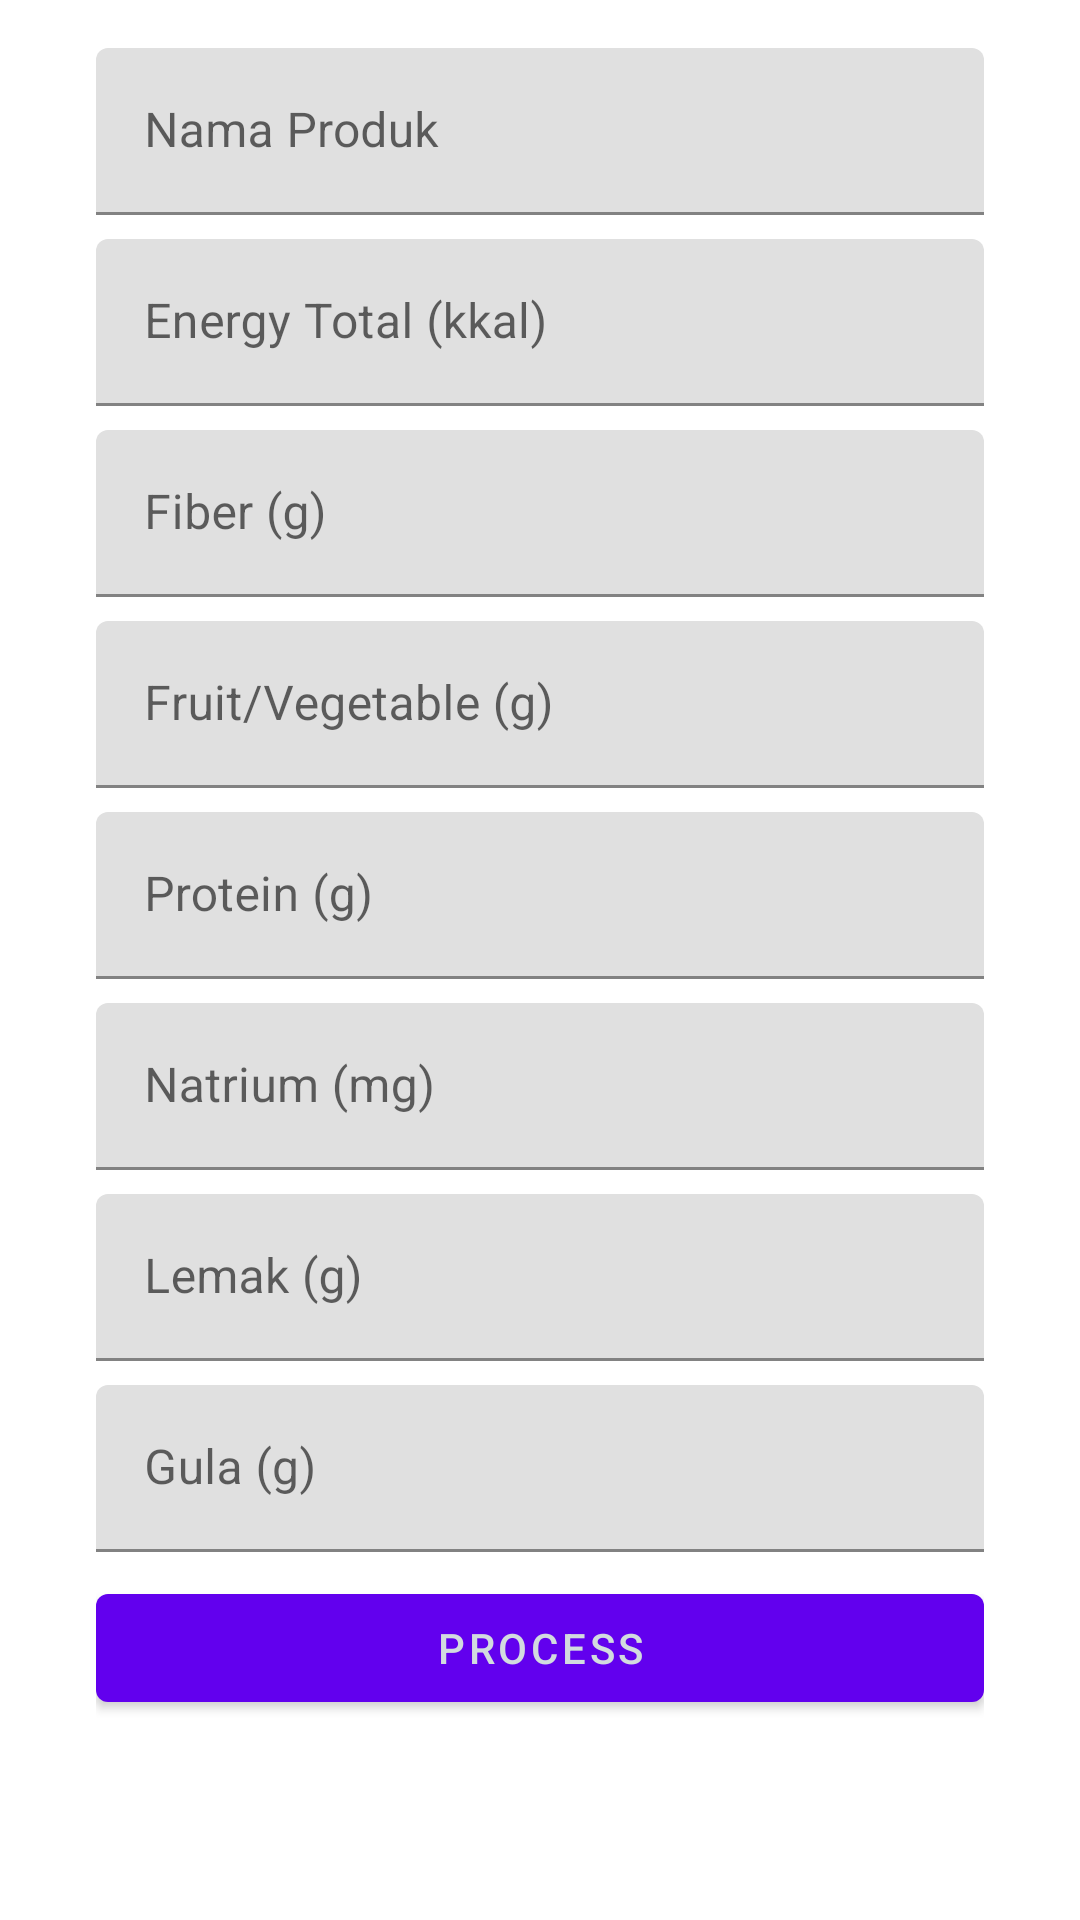

Here is an Android app screen rendered from its layout file. Give the layout XML and the strings, colors and styles it references.
<!-- AndroidManifest.xml: application theme Theme.TepiApp -->
<!-- res/layout/fragment_scan.xml -->
<?xml version="1.0" encoding="utf-8"?>
<androidx.constraintlayout.widget.ConstraintLayout xmlns:android="http://schemas.android.com/apk/res/android"
    xmlns:app="http://schemas.android.com/apk/res-auto"
    xmlns:tools="http://schemas.android.com/tools"
    xmlns:material="http://schemas.android.com/apk/res-auto"
    android:layout_width="match_parent"
    android:layout_height="match_parent"
    android:padding="16dp"
    tools:context=".ui.scan.ScanFragment">

    <ScrollView
        android:layout_width="match_parent"
        android:layout_height="0dp"
        android:scrollbars="vertical"
        app:layout_constraintTop_toTopOf="parent"
        app:layout_constraintBottom_toBottomOf="parent">

        <LinearLayout
            android:id="@+id/inputContainer"
            android:layout_width="match_parent"
            android:layout_height="wrap_content"
            android:orientation="vertical"
            android:layout_marginBottom="16dp"
            android:paddingEnd="16dp"
            android:paddingStart="16dp"
            android:paddingBottom="16dp">

            
            <com.google.android.material.textfield.TextInputLayout
                android:layout_width="match_parent"
                android:layout_height="wrap_content"
                android:layout_marginBottom="8dp">
                <com.google.android.material.textfield.TextInputEditText
                    android:id="@+id/etProductName"
                    android:layout_width="match_parent"
                    android:layout_height="wrap_content"
                    android:hint="Nama Produk"
                    android:inputType="text" />
            </com.google.android.material.textfield.TextInputLayout>

            <com.google.android.material.textfield.TextInputLayout
                android:layout_width="match_parent"
                android:layout_height="wrap_content"
                android:layout_marginBottom="8dp">
                <com.google.android.material.textfield.TextInputEditText
                    android:id="@+id/etTotalEnergy"
                    android:layout_width="match_parent"
                    android:layout_height="wrap_content"
                    android:hint="Energy Total (kkal)"
                    android:inputType="number" />
            </com.google.android.material.textfield.TextInputLayout>

            <com.google.android.material.textfield.TextInputLayout
                android:layout_width="match_parent"
                android:layout_height="wrap_content"
                android:layout_marginBottom="8dp">
                <com.google.android.material.textfield.TextInputEditText
                    android:id="@+id/etFiber"
                    android:layout_width="match_parent"
                    android:layout_height="wrap_content"
                    android:hint="Fiber (g)"
                    android:inputType="number" />
            </com.google.android.material.textfield.TextInputLayout>

            <com.google.android.material.textfield.TextInputLayout
                android:layout_width="match_parent"
                android:layout_height="wrap_content"
                android:layout_marginBottom="8dp">
                <com.google.android.material.textfield.TextInputEditText
                    android:id="@+id/etFruitVegNut"
                    android:layout_width="match_parent"
                    android:layout_height="wrap_content"
                    android:hint="Fruit/Vegetable (g)"
                    android:inputType="number" />
            </com.google.android.material.textfield.TextInputLayout>

            <com.google.android.material.textfield.TextInputLayout
                android:layout_width="match_parent"
                android:layout_height="wrap_content"
                android:layout_marginBottom="8dp">
                <com.google.android.material.textfield.TextInputEditText
                    android:id="@+id/etProtein"
                    android:layout_width="match_parent"
                    android:layout_height="wrap_content"
                    android:hint="Protein (g)"
                    android:inputType="number" />
            </com.google.android.material.textfield.TextInputLayout>

            <com.google.android.material.textfield.TextInputLayout
                android:layout_width="match_parent"
                android:layout_height="wrap_content"
                android:layout_marginBottom="8dp">
                <com.google.android.material.textfield.TextInputEditText
                    android:id="@+id/etSalt"
                    android:layout_width="match_parent"
                    android:layout_height="wrap_content"
                    android:hint="Natrium (mg)"
                    android:inputType="number" />
            </com.google.android.material.textfield.TextInputLayout>

            <com.google.android.material.textfield.TextInputLayout
                android:layout_width="match_parent"
                android:layout_height="wrap_content"
                android:layout_marginBottom="8dp">
                <com.google.android.material.textfield.TextInputEditText
                    android:id="@+id/etFat"
                    android:layout_width="match_parent"
                    android:layout_height="wrap_content"
                    android:hint="Lemak (g)"
                    android:inputType="number" />
            </com.google.android.material.textfield.TextInputLayout>

            <com.google.android.material.textfield.TextInputLayout
                android:layout_width="match_parent"
                android:layout_height="wrap_content"
                android:layout_marginBottom="8dp">
                <com.google.android.material.textfield.TextInputEditText
                    android:id="@+id/etSugar"
                    android:layout_width="match_parent"
                    android:layout_height="wrap_content"
                    android:hint="Gula (g)"
                    android:inputType="number" />
            </com.google.android.material.textfield.TextInputLayout>

            <Button
                android:id="@+id/btnSubmitData"
                android:layout_width="match_parent"
                android:layout_height="wrap_content"
                android:text="Process" />

        </LinearLayout>
    </ScrollView>

</androidx.constraintlayout.widget.ConstraintLayout>
<!-- resources referenced by this layout -->
<resources>
  <style name="Theme.TepiApp" parent="Theme.MaterialComponents.DayNight.DarkActionBar">
          
          <item name="colorPrimary">@color/purple_500</item>
          <item name="colorPrimaryVariant">@color/purple_700</item>
          <item name="colorOnPrimary">#D2DBDF</item>
          
          <item name="colorSecondary">@color/teal_200</item>
          <item name="colorSecondaryVariant">@color/teal_700</item>
          <item name="colorOnSecondary">@color/black</item>
          
          <item name="android:statusBarColor">?attr/colorPrimaryVariant</item>
          
      </style>
  <!-- not gathered from this repository: default colours our renderer supplied (Android Studio template values) -->
  <color name="purple_500">#FF6200EE</color>
  <color name="purple_700">#FF3700B3</color>
  <color name="teal_200">#FF03DAC5</color>
  <color name="teal_700">#FF018786</color>
  <color name="black">#FF000000</color>
</resources>
